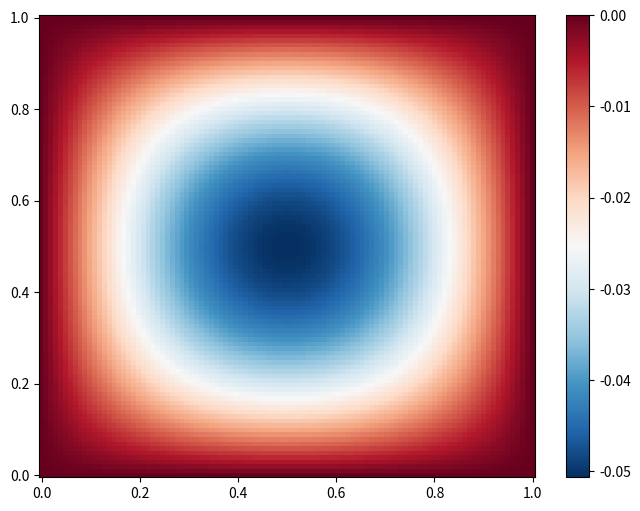
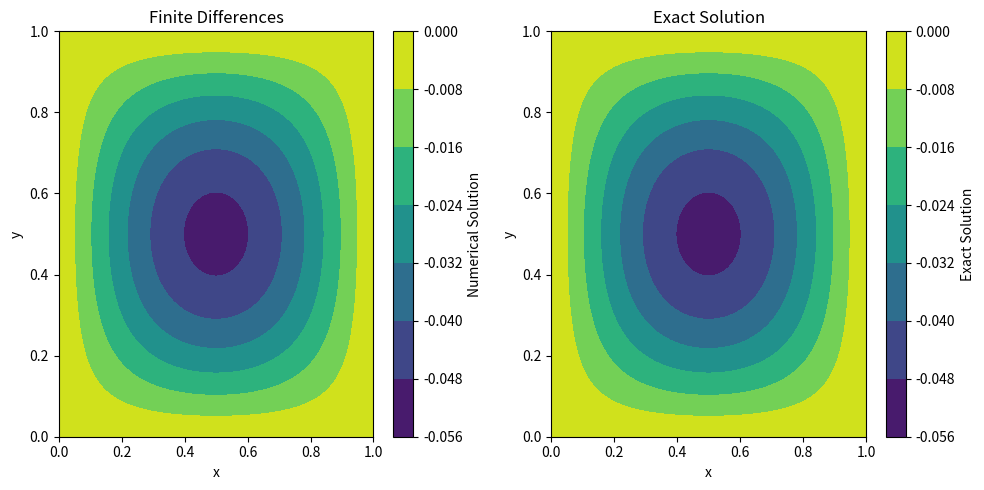

Write the Python code that produced these figures, in order.
import numpy as np
import scipy.sparse as sp
import matplotlib.pyplot as plt
from scipy.sparse.linalg import spsolve

# Define parameters
N = 100              # Number of Grid poitns
u0_t, u0_b = 0, 0    # Dirichlet boundary values on the top and bottom edges
u0_l, u0_r = 0, 0    # Dirichlet boundary values on the left and right edges
dx = 1.0 / (N + 1)   # Grid spacing

# 1d Diff matix
A_1d = (sp.eye(N, k=-1) + sp.eye(N, k=1) - 2 * sp.eye(N)) / (dx**2)

#2D diff matrix using Kronecker products
A = sp.kron(sp.eye(N), A_1d) + sp.kron(A_1d, sp.eye(N))


def source_function(x, y):
    # Source term of poission (Charge distribution)
    return np.sin(np.pi * x) * np.sin(np.pi * y)

# Generate grid points
x = np.linspace(0, 1, N + 2)  # N+2 includes the boundary points
y = np.linspace(0, 1, N + 2)
X, Y = np.meshgrid(x, y)

# Create the source term on the interior grid points - no boundaries that is
f = source_function(X[1:-1, 1:-1], Y[1:-1, 1:-1])


b = f.flatten()
b = b.reshape((N, N))

# ADD boundary conditions
b[0, :] -= u0_b / dx**2
b[-1, :] -= u0_t / dx**2
b[:, 0] -= u0_l / dx**2
b[:, -1] -= u0_r / dx**2

# Reshape b to a vector for the matrix system A*u = b
b = b.flatten()

# Solve the linear system A*u = b
u = spsolve(A, b)

# Reshape the solution vector back to a 2D grid of interior points
u = u.reshape((N, N))

# Combine the interior solution with Dirichlet boundary values
U = np.vstack([
    np.ones((1, N + 2)) * u0_b,
    np.hstack([np.ones((N, 1)) * u0_l, u, np.ones((N, 1)) * u0_r]),
    np.ones((1, N + 2)) * u0_t
])

fig, ax = plt.subplots(figsize=(8, 6))

X_plot, Y_plot = np.meshgrid(np.linspace(0, 1, N + 2), np.linspace(0, 1, N + 2))

c = ax.pcolor(X_plot, Y_plot, U, cmap='RdBu_r', shading='auto')
cb = plt.colorbar(c, ax=ax)

def exact_solution(x, y):
    return -(1 / (2 * np.pi ** 2)) * np.sin(np.pi * x) * np.sin(np.pi * y)


exact = np.array([[exact_solution(xi, yi) for yi in y] for xi in x])

plt.figure(figsize=(10, 5))
plt.subplot(1, 2, 1)
plt.contourf(X_plot, Y_plot, U, cmap='viridis')
plt.colorbar(label='Numerical Solution')
plt.title('Finite Differences')
plt.xlabel('x')
plt.ylabel('y')

plt.subplot(1, 2, 2)
plt.contourf(x, y, exact, cmap='viridis')
plt.colorbar(label='Exact Solution')
plt.title('Exact Solution')
plt.xlabel('x')
plt.ylabel('y')
plt.tight_layout()
plt.show()

